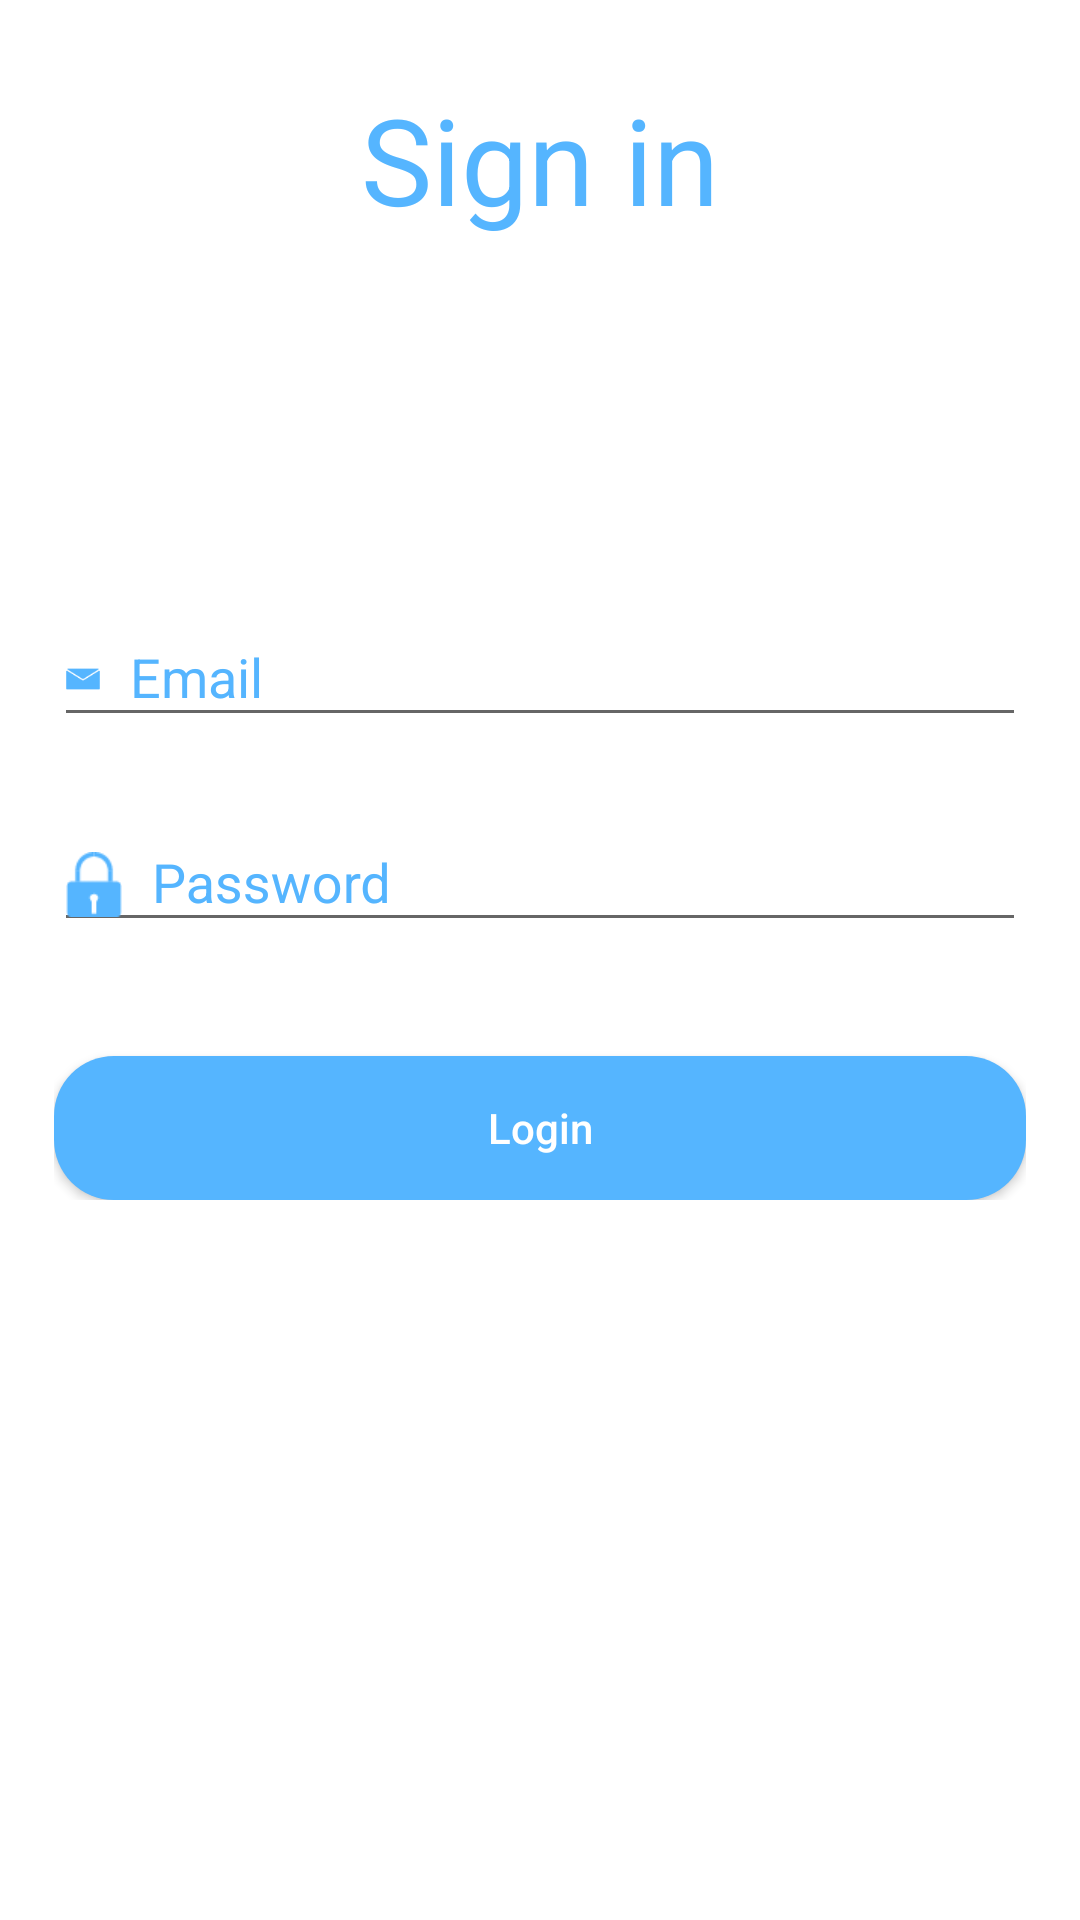

Layout XML and referenced resources for this Android screen:
<!-- AndroidManifest.xml: application theme AppTheme -->
<!-- res/layout/activity_login.xml -->
<?xml version="1.0" encoding="utf-8"?>
<android.support.constraint.ConstraintLayout xmlns:android="http://schemas.android.com/apk/res/android"
    xmlns:app="http://schemas.android.com/apk/res-auto"
    xmlns:tools="http://schemas.android.com/tools"
    android:layout_width="match_parent"
    android:layout_height="match_parent"
    tools:context=".Login"
    android:background="#fff">

    <TextView
        android:layout_width="wrap_content"
        android:layout_height="wrap_content"
        android:layout_marginStart="8dp"
        android:layout_marginTop="8dp"
        android:layout_marginEnd="8dp"
        android:layout_marginBottom="8dp"
        android:gravity="center"
        android:text="Sign in"
        android:textColor="#55B5FF"
        android:textSize="40sp"
        app:layout_constraintBottom_toBottomOf="parent"
        app:layout_constraintEnd_toEndOf="parent"
        app:layout_constraintStart_toStartOf="parent"
        app:layout_constraintTop_toTopOf="parent"
        app:layout_constraintVertical_bias="0.032" />

    <LinearLayout
        android:layout_width="match_parent"
        android:layout_height="wrap_content"
        android:layout_marginStart="8dp"
        android:layout_marginTop="8dp"
        android:layout_marginEnd="8dp"
        android:layout_marginBottom="8dp"
        android:orientation="vertical"
        app:layout_constraintBottom_toBottomOf="parent"
        app:layout_constraintEnd_toEndOf="parent"
        app:layout_constraintHorizontal_bias="1.0"
        app:layout_constraintStart_toStartOf="parent"
        app:layout_constraintTop_toTopOf="parent"
        app:layout_constraintVertical_bias="0.43"
        android:padding="10dp">

        <android.support.design.widget.TextInputLayout
            android:layout_width="match_parent"
            android:layout_height="wrap_content"
            android:layout_marginTop="8dp"
            android:layout_marginBottom="8dp"
            android:textColorHint="#55B5FF">


        <EditText
            android:id="@+id/email"
            android:layout_width="match_parent"
            android:layout_height="wrap_content"
            android:hint="Email"
            android:textColor="#55B5FF"
            android:textColorHint="#55B5FF"
            android:drawableLeft="@drawable/emailicon"
            android:drawablePadding="10dp"
            android:inputType="textEmailAddress" />
        </android.support.design.widget.TextInputLayout>

        <android.support.design.widget.TextInputLayout
            android:layout_width="match_parent"
            android:layout_height="wrap_content"
            android:layout_marginTop="8dp"
            android:layout_marginBottom="8dp"
            android:textColorHint="#55B5FF">

        <EditText
            android:id="@+id/password"
            android:layout_width="match_parent"
            android:layout_height="wrap_content"
            android:hint="Password"
            android:textColorHint="#55B5FF"
            android:drawablePadding="10dp"
            android:textColor="#55B5FF"
            android:drawableLeft="@drawable/passwordicon"/>

        </android.support.design.widget.TextInputLayout>

        <Button
            android:id="@+id/lgnbtn"
            android:layout_width="match_parent"
            android:layout_height="match_parent"
            android:layout_marginTop="30sp"
            android:background="@drawable/bg_button"
            android:elevation="10dp"
            android:shadowColor="#fff"
            android:text="Login"
            android:textAllCaps="false"
            android:textColor="#fff" />

    </LinearLayout>

</android.support.constraint.ConstraintLayout>
<!-- resources referenced by this layout -->
<resources>
  <!-- drawable bg_button (drawable-xxxhdpi) -->
  <?xml version="1.0" encoding="utf-8"?>
  <shape xmlns:android="http://schemas.android.com/apk/res/android"
      android:shape="rectangle">
  
      <solid android:color="#55B5FF"/>
      <corners android:radius="20dp"/>
  </shape>
  <!-- drawable emailicon: png bitmap (drawable-v24, 314 bytes) -->
  <!-- drawable passwordicon: png bitmap (drawable, 389 bytes) -->
  <style name="AppTheme" parent="Theme.AppCompat.Light.NoActionBar">
          
          <item name="colorPrimary">@color/colorPrimary</item>
          <item name="colorPrimaryDark">@color/colorPrimaryDark</item>
          <item name="colorAccent">@color/colorAccent</item>
      </style>
  <color name="colorPrimary">#55B5FF</color>A733FF
  <color name="colorPrimaryDark">#55B5FF</color>
  <color name="colorAccent">#55B5FF</color>
</resources>
